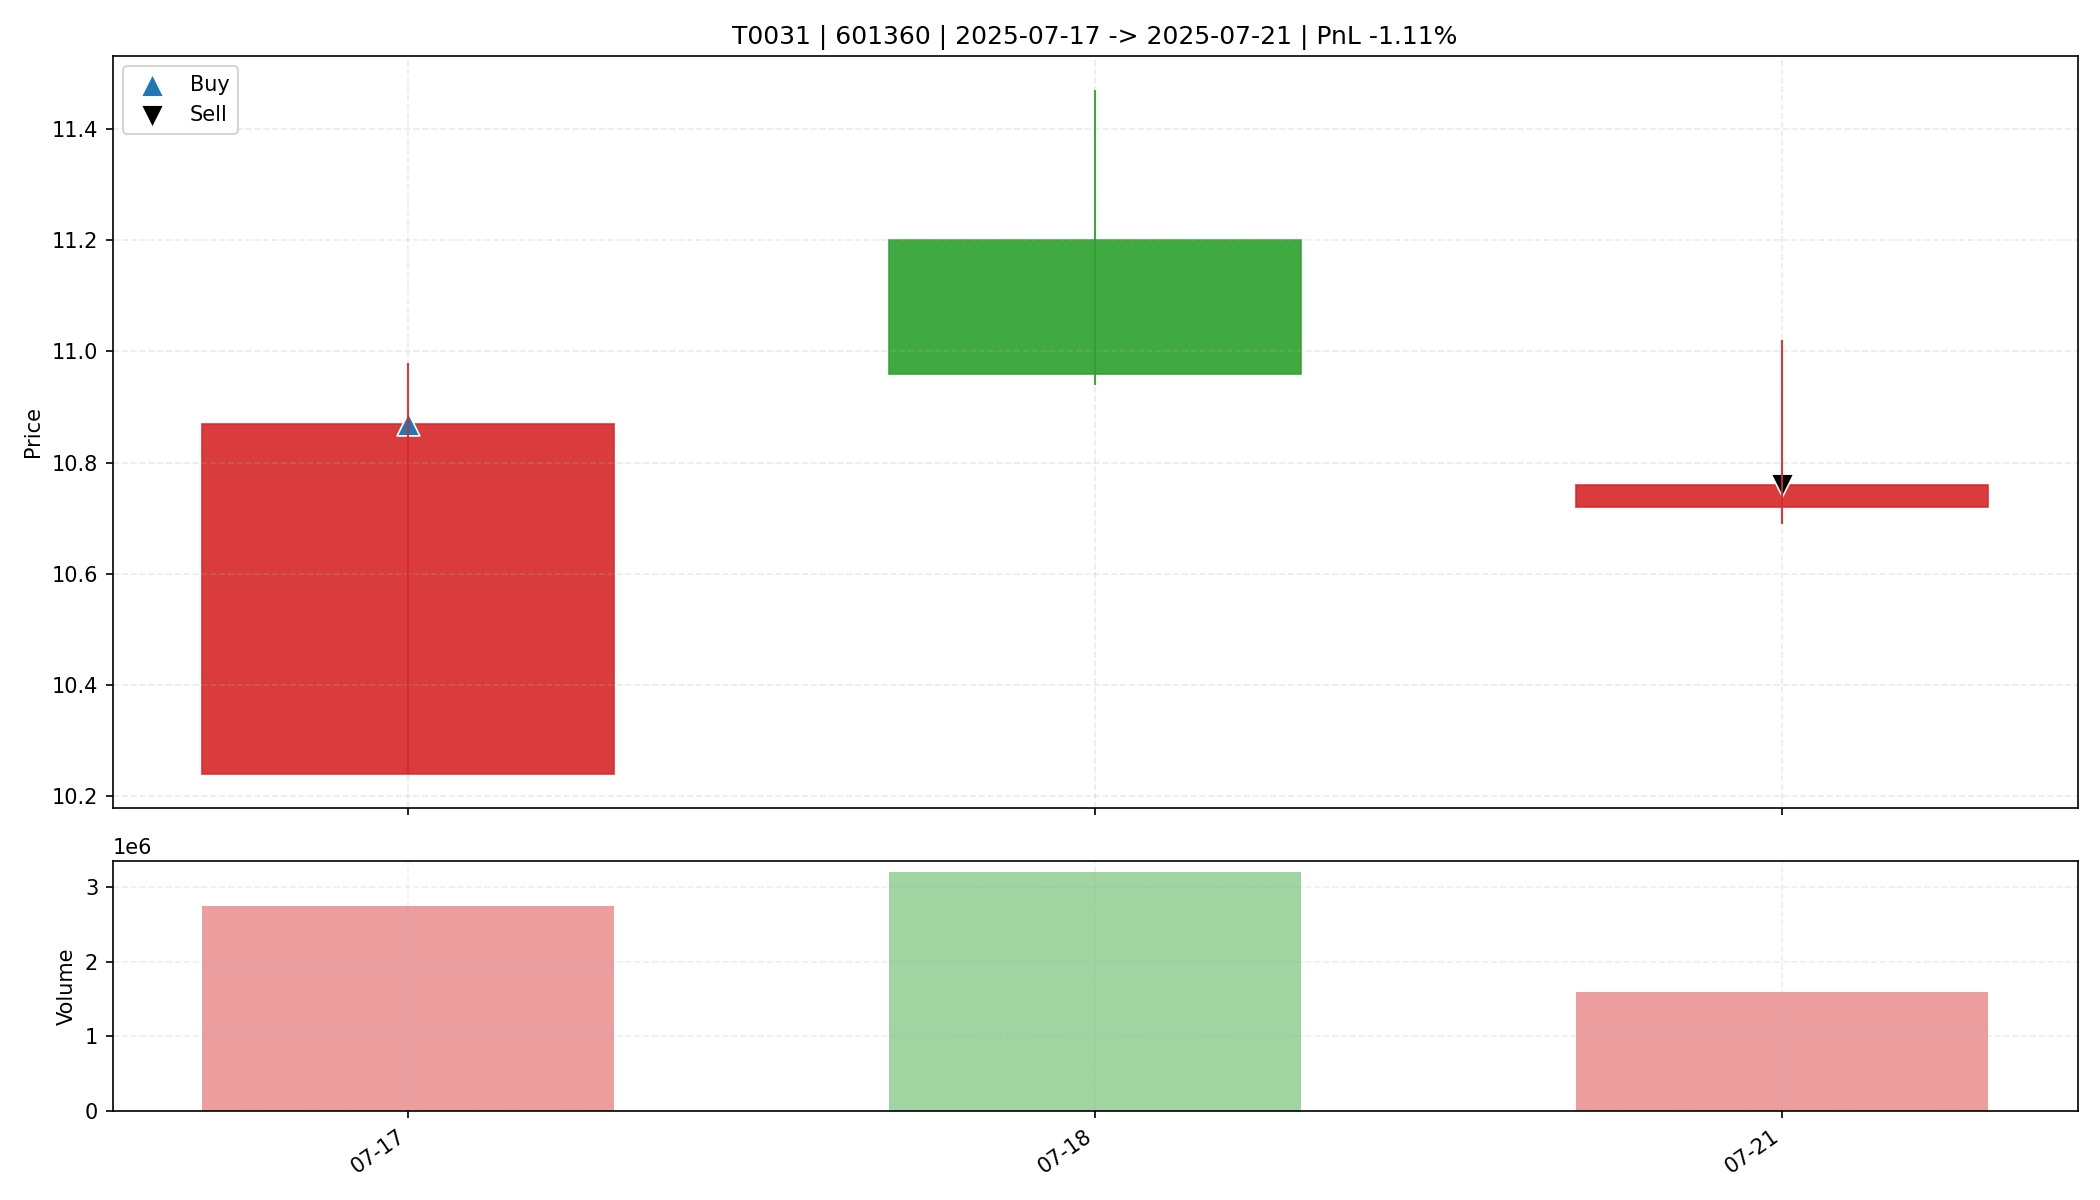

The table this chart was drawn from, first rows:
date, open, high, low, close, amount, volume, trade_id, code, buy_date, sell_date, buy_price, sell_price, matched_shares, buy_reason, sell_reason, sell_profit_pct, sell_hold_days, is_buy_day, is_sell_day, holding_day_index
2025-07-17, 10.24, 10.98, 10.24, 10.87, 2938734080, 2739120, T0031, 601360, 2025-07-17, 2025-07-21, 10.87, 10.76, 1500, 前10日振幅7.7%, 阳线涨幅6.2%, 突破均线, 放量2.0倍(温和+爆发…, 跌破动态保利线, -1.111, 2.0, True, False, 0
2025-07-18, 11.2, 11.47, 10.94, 10.96, 3556805632, 3190443, T0031, 601360, 2025-07-17, 2025-07-21, 10.87, 10.76, 1500, 前10日振幅7.7%, 阳线涨幅6.2%, 突破均线, 放量2.0倍(温和+爆发…, 跌破动态保利线, -1.111, 2.0, False, False, 1
2025-07-21, 10.72, 11.02, 10.69, 10.76, 1720245888, 1590862, T0031, 601360, 2025-07-17, 2025-07-21, 10.87, 10.76, 1500, 前10日振幅7.7%, 阳线涨幅6.2%, 突破均线, 放量2.0倍(温和+爆发…, 跌破动态保利线, -1.111, 2.0, False, True, 2
